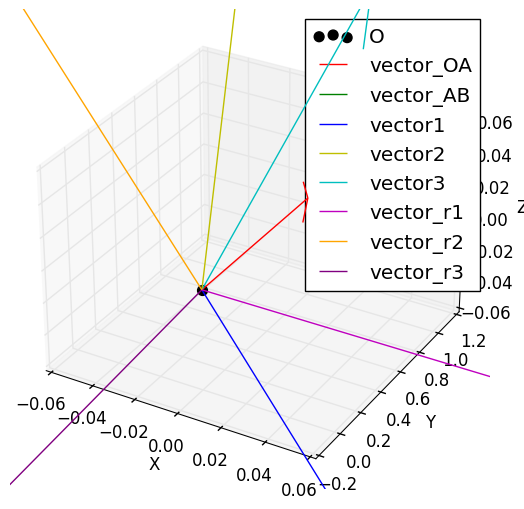

This figure's Python source:
# se importan las librerias
import sympy
from sympy import symbols, pi, cos, sin
from sympy.physics.mechanics import ReferenceFrame, dynamicsymbols, Particle, Point
import matplotlib.pyplot as plt
from mpl_toolkits.mplot3d import Axes3D
import numpy as np
plt.style.use('classic')

# se define una sección como una parte del brazo
class Seccion:
    # metodo constructor para varibles de tipo globales

    def __init__(self, N_prev, O_prev, q1_val, q2_val, q3_val, d_A_val, d_B_val, delta_x_val, name_suffix):
        self.q1, self.q2, self.q3 = dynamicsymbols(f'q1_{name_suffix} q2_{name_suffix} q3_{name_suffix}')
        self.d_A, self.d_B, self.delta_x = symbols(f'd_A_{name_suffix} d_B_{name_suffix} delta_x_{name_suffix}')

        self.valores = {
            self.q1: q1_val,
            self.q2: q2_val,
            self.q3: q3_val,
            self.d_A: d_A_val,
            self.d_B: d_B_val,
            self.delta_x: delta_x_val
        }
        
        self.angle = 2 * pi / 3 # dispersión de resorte 2
        self.angle2 = self.angle * 2 # dispersión de resorte 3
        
        # marco de referencia inercial
        self.N = N_prev
        # punto de referencia
        self.O = O_prev
        
        # se define un marco de referencia que rota respecto a N.y
        self.A = self.N.orientnew(f'A_{name_suffix}', 'Axis', (self.q1, self.N.y))
        
        # se define un marco de referecia con respecto a A que rota en los tres ángulos
        self.B = self.A.orientnew(f'B_{name_suffix}', 'Body', (self.q2, self.q1, self.q3), 'XYZ')
        
        # se representa un vector U a lo largo del eje Bx
        self.U = self.B.x
        # se representa un vector B a lo largo del eje Bz 
        self.W = self.B.z

        # aqui sabemos que self.d_A es la distancia de N a A donde tenemos un vector AN_
        self.vector_OA = self.d_A * self.N.y
        # de igual forma con un vector de BA_ en dirección de Ay aqui deberia ser en B NO???? --- Probar
        self.vector_AB = self.d_B * self.A.y

        # se ubica un punto A en el sistema coordenado A
        self.A_point = self.O.locatenew(f'A_point_{name_suffix}', self.vector_OA)
        
        # se ubica un punto B en el sistema coordenado B
        self.B_point = self.A_point.locatenew(f'B_point_{name_suffix}', self.vector_AB)
        
        # se calcula el vector desde el origen hasta el punto B con respecto a N
        self.coords_B = self.B_point.pos_from(self.O).express(self.N)
        
        # se calcula el vector desde el sistema N hasta el punto de flexión de k
        self.vector1 = self.coords_B + (self.delta_x * self.B.x).express(self.N) # es necesario usar el self.N ??

        # self.vector1 = self.vector1.express(self.N)
        
        # encuentra los vectores de cuando esta comprimido con respecto a las ubicaciones de los springs en B
        self.vector2 = self.coords_B + (self.delta_x * (self.B.x * cos(self.angle) + self.B.z * sin(self.angle))).express(self.N)
        self.vector3 = self.coords_B + (self.delta_x * (self.B.x * cos(self.angle2) + self.B.z * sin(self.angle2))).express(self.N)
        
        # encuentro los vectores desd el punto O al punto del springs 1, 2 y 3 con respecto a N
        self.vector_r1 = self.delta_x * self.N.x
        self.vector_r2 = self.delta_x * (self.N.x * cos(self.angle) + self.N.z * sin(self.angle))
        self.vector_r3 = self.delta_x * (self.N.x * cos(self.angle2) + self.N.z * sin(self.angle2))

    # función de actualización de valores
    def actualizar_valores(self, valores):
        self.vector_OA = self.vector_OA.subs(valores)
        self.vector_AB = self.vector_AB.subs(valores)
        self.coords_B = self.coords_B.subs(valores)
        self.vector1 = self.vector1.subs(valores)
        return self.vector1
    # función de extensiónes 
    def encontrar_exten(self):
        self.vectork1 = self.vector1 - self.vector_r1
        self.vectork2 = self.vector2 - self.vector_r2
        self.vectork3 = self.vector3 - self.vector_r3
        pass

N_inicial = ReferenceFrame('N')
O_inicial = Point('O')

parametros = [
    (0, 20, 30, 1, 1, 0.5),  # (q1 (y), q2(z), q3(x), d_A, d_B, delta_x distancia de O a los spring en mm) d_A + d_B = L
]

seccion = Seccion(N_inicial, O_inicial, 0, 20, 30, 1, 1, 0.5, 0)

fig = plt.figure()
ax = fig.add_subplot(111, projection='3d')

# Función para graficar vectores
def plot_vector(ax, origin, vector, color, label):
    ax.quiver(*origin, *vector, color=color, arrow_length_ratio=0.05, label=label)

# Convertir los vectores Sympy a componentes numéricas
def vector_to_components(vector, subs_dict=None):
    if subs_dict:
        vector = vector.subs(subs_dict)
    return [float(vector.dot(N_inicial.x).evalf()), 
            float(vector.dot(N_inicial.y).evalf()), 
            float(vector.dot(N_inicial.z).evalf())]

# Actualizar los valores de los vectores en la sección
seccion.actualizar_valores(seccion.valores)

# Graficar el punto O (Origen)
O = [0, 0, 0]
ax.scatter(*O, color='k', s=50, label='O')

# Graficar vector_OA
vector_OA_components = vector_to_components(seccion.vector_OA, seccion.valores)
plot_vector(ax, O, vector_OA_components, 'r', 'vector_OA')

# Punto A es el destino del vector_OA
A = vector_OA_components

# Graficar vector_AB desde el punto A
vector_AB_components = vector_to_components(seccion.vector_AB, seccion.valores)
plot_vector(ax, A, vector_AB_components, 'g', 'vector_AB')

# Graficar otros vectores desde el origen para simplificar
vectors = {
    'vector1': (seccion.vector1, 'b'),
    'vector2': (seccion.vector2, 'y'),
    'vector3': (seccion.vector3, 'c'),
    'vector_r1': (seccion.vector_r1, 'm'),
    'vector_r2': (seccion.vector_r2, 'orange'),
    'vector_r3': (seccion.vector_r3, 'purple')
}

for label, (vector, color) in vectors.items():
    vector_components = vector_to_components(vector, seccion.valores)
    plot_vector(ax, O, vector_components, color, label)

# Configuración del gráfico
ax.set_xlabel('X')
ax.set_ylabel('Y')
ax.set_zlabel('Z')
ax.legend()
plt.show()
